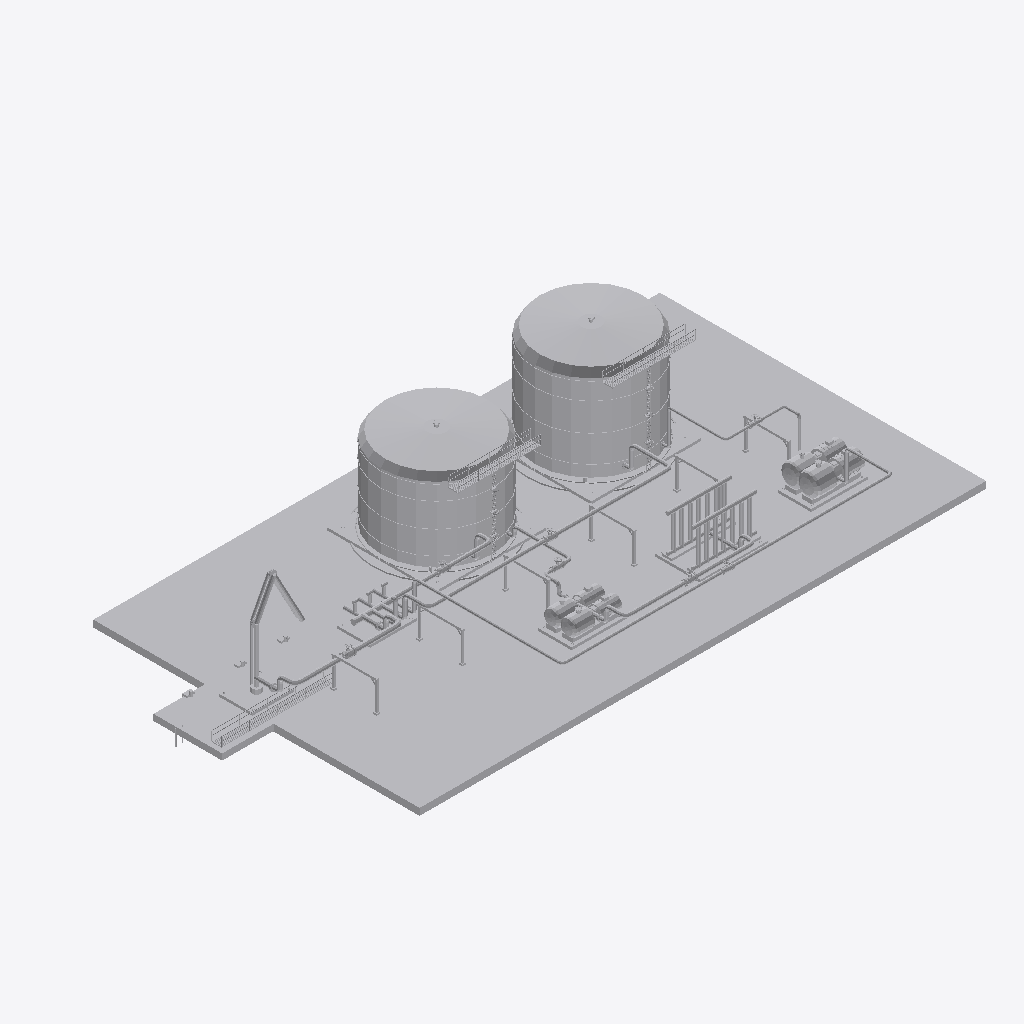
Isometric view of an IFC building model (IFC-SPF (STEP), schema IFC4, length unit metre), seen from the south-west, elements coloured by IFC class: 15 other elements (light grey).
Extent 72.5 m × 38.0 m × 14.3 m (x, y, z). Storeys (1): Nivel de proceso at 0.60 m. Elements (15): 7 IfcPipeSegment, 2 IfcTank, 1 IfcBuildingElementProxy, 1 IfcCompressor, 1 IfcHeatExchanger, 1 IfcPipeFitting, 1 IfcPump, 1 IfcUnitaryEquipment.

HEADER;
FILE_DESCRIPTION(('ViewDefinition [DesignTransferView]'),'2;1');
FILE_NAME('SIM-GNL-Ensayo-10.ifc','2026-01-01T00:00:00',('TrazIA-3D'),(''),'IfcOpenShell 0.8.5-1c5b825','IfcOpenShell 0.8.5-1c5b825','DRAFT');
FILE_SCHEMA(('IFC4'));
ENDSEC;
DATA;
#4=IFCPROJECT('1RI5p$lAzU6RcG7bZO6nN5',$,'SIM-GNL',$,$,'Terminal costera de almacenamiento',$,(#14),#9);
#16=IFCSITE('0EJrLam2bJ89rhZ$dfbESX',$,'Costa',$,$,$,$,$,$,$,$,$,$,$);
#17=IFCBUILDING('3qJGZ6$YXGUPDukhCDPqdB',$,'Complejo de proceso',$,$,$,$,$,$,$,$,$);
#18=IFCBUILDINGSTOREY('1G_gBRU$5GNw4JCklS4xLM',$,'Nivel de proceso',$,$,$,$,$,$,0.6);
#499=IFCBUILDINGELEMENTPROXY('0dfGr7tgnPpRE38ro$o5sW',$,'ST-00','Infraestructura, accesos y rack',$,#3,#513,'ST-00',$);
#157=IFCTANK('29HFyFfi5Gm8Hm6eIXXskw',$,'T-340','Tanque criogénico B',$,#3,#174,'T-340',$);
#126=IFCTANK('3QtAU0YMbVRv484PGqI6p1',$,'T-330','Tanque criogénico A',$,#3,#143,'T-330',$);
#219=IFCHEATEXCHANGER('2f4jos_EfGMRAJ08uj0xvi',$,'E-360','Banco de vaporización',$,#3,#230,'E-360',$);
#244=IFCCOMPRESSOR('3AzPDeqaHJsgOGcHhpXjl4',$,'K-370','Compresor de gas de evaporación',$,#3,#261,'K-370',$);
#188=IFCPUMP('0ZDMYFMwrSAhuY9q7cEgj9',$,'P-350','Bombas de trasiego',$,#3,#205,'P-350',$);
#70=IFCUNITARYEQUIPMENT('2J1BwyCWPSyQ4DFKmukwV3',$,'LA-310','Brazo marino de descarga',$,#3,#84,'LA-310',$);
#467=IFCPIPESEGMENT('2WmiX6KhPRk9YA6Me3Rd9o',$,'BOG-27','Gas · K-370 → M-320',$,#3,#484,'BOG-27',$);
#339=IFCPIPESEGMENT('0xOoyH6_fSUu4GQgM14_4L',$,'LNG-23','GNL · M-320 → T-340',$,#3,#356,'LNG-23',$);
#98=IFCPIPEFITTING('1B28jqIEfJs9Rkmt6qBorp',$,'M-320','Colector criogénico',$,#3,#112,'M-320',$);
#275=IFCPIPESEGMENT('1dzKvnSqvGhhnEa7R0fIsd',$,'LNG-21','GNL · LA-310 → M-320',$,#3,#292,'LNG-21',$);
#403=IFCPIPESEGMENT('1H_PXGoEvUbQKVHqeah9v5',$,'LNG-25','GNL · P-350 → E-360',$,#3,#420,'LNG-25',$);
#307=IFCPIPESEGMENT('3KWrCYCOnKQhdhBFbsV$40',$,'LNG-22','GNL · M-320 → T-330',$,#3,#324,'LNG-22',$);
#435=IFCPIPESEGMENT('3_QSp5JELGbBERu0yfb8Ce',$,'BOG-26','Gas · T-340 → K-370',$,#3,#452,'BOG-26',$);
#371=IFCPIPESEGMENT('0E72tdDrrTdRuO7Gce$525',$,'LNG-24','GNL · T-330 → P-350',$,#3,#388,'LNG-24',$);
ENDSEC;
